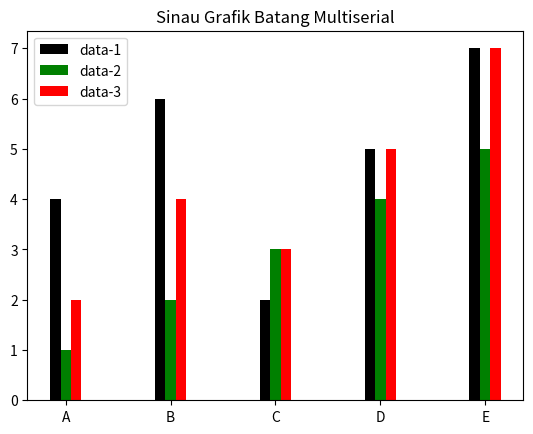

Write the Python code that produced this figure.
import matplotlib.pyplot as plt
import numpy as np

indeks = np.arange(5)
nilai1 = [4,6,2,5,7]
nilai2 = [1,2,3,4,5]
nilai3 = [2,4,3,5,7]

bw = 0.1

plt.title('Sinau Grafik Batang Multiserial')
plt.bar(indeks, nilai1, bw, color='k', label='data-1')
plt.bar(indeks+bw, nilai2, bw, color='g', label='data-2')
plt.bar(indeks+2*bw, nilai3, bw, color='r', label='data-3')
plt.xticks(indeks + .1,['A','B','C','D','E'])
plt.legend()
plt.show()